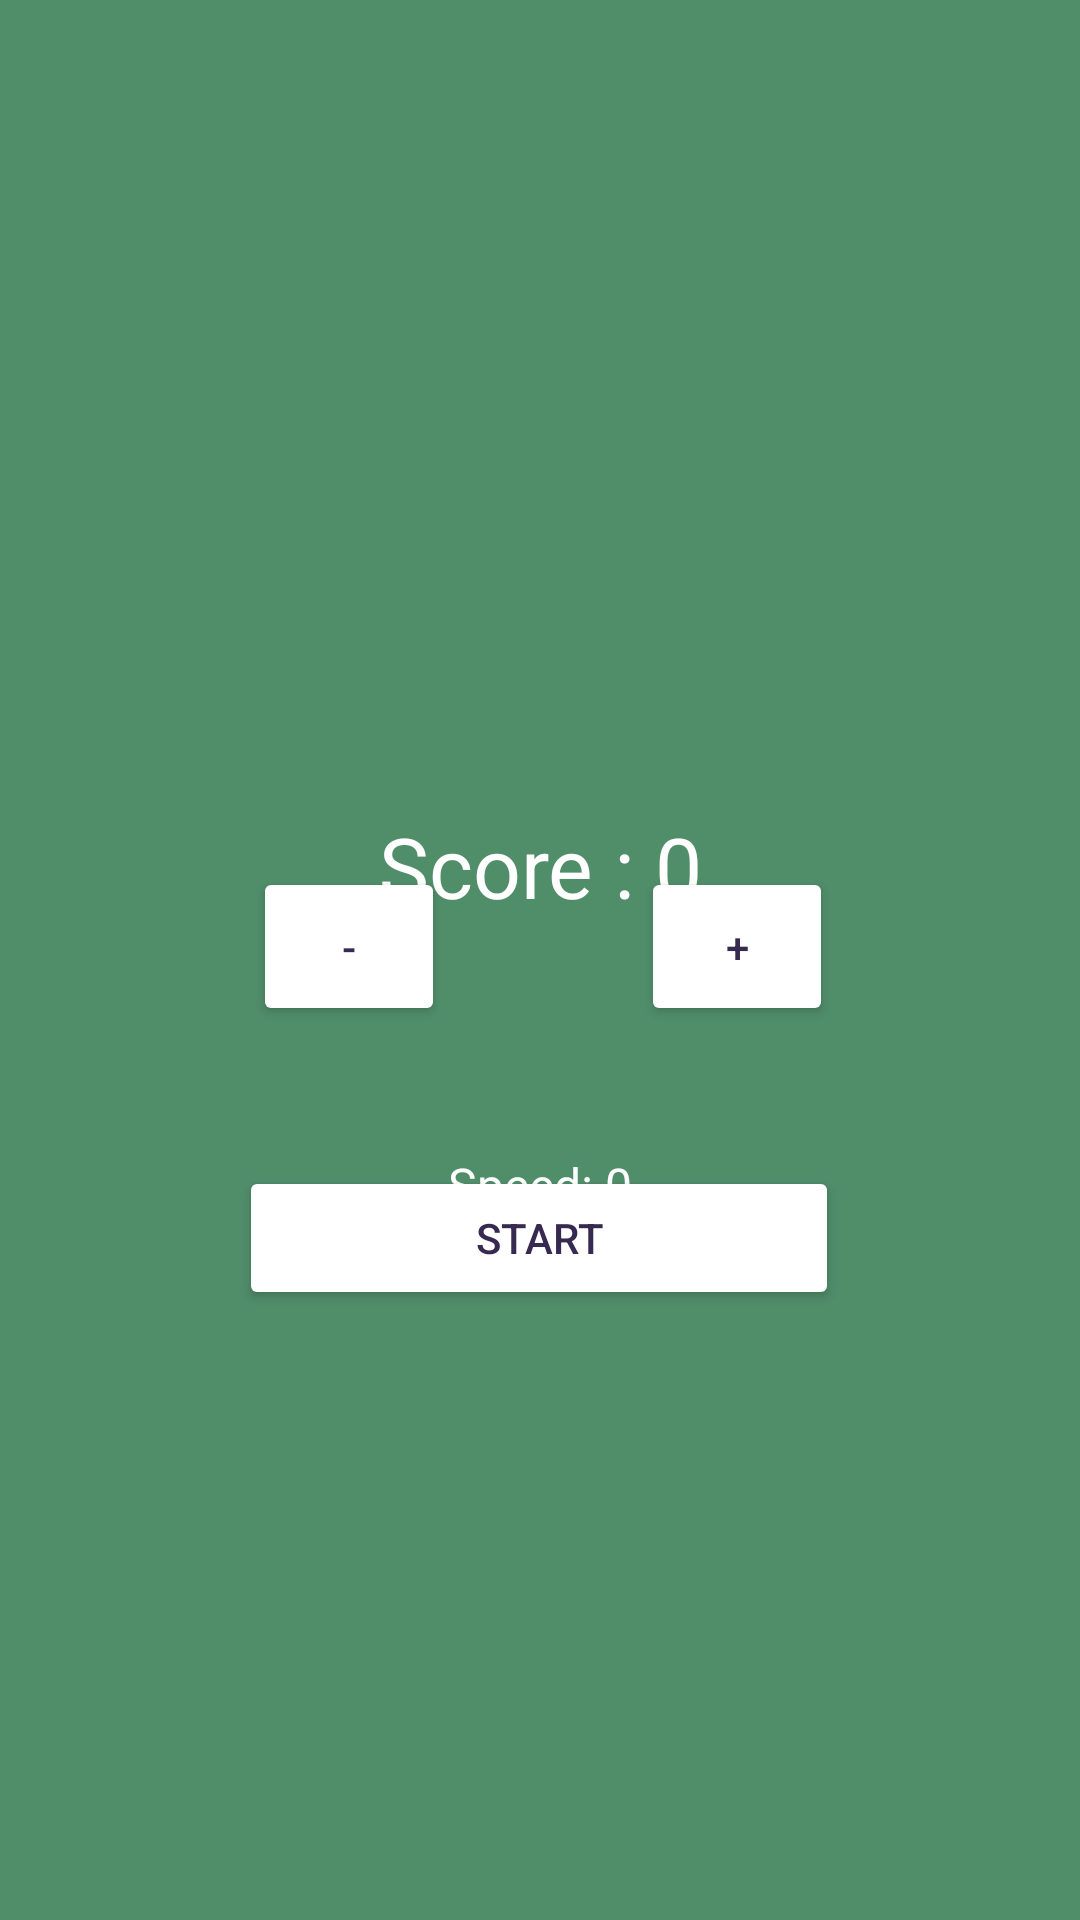

Here is an Android app screen rendered from its layout file. Give the layout XML and the strings, colors and styles it references.
<!-- AndroidManifest.xml: application theme Theme.NitroRush -->
<!-- res/layout/activity_main.xml -->
<?xml version="1.0" encoding="utf-8"?>
<androidx.constraintlayout.widget.ConstraintLayout xmlns:android="http://schemas.android.com/apk/res/android"
    xmlns:app="http://schemas.android.com/apk/res-auto"
    xmlns:tools="http://schemas.android.com/tools"
    android:layout_width="match_parent"
    android:layout_height="match_parent"
    android:background="#508D69"
    android:id="@+id/rootLayout"
    tools:context=".MainActivity">

    <ImageView
        android:id="@+id/imageView2"
        android:layout_width="698dp"
        android:layout_height="1736dp"
        android:src="@drawable/gt86"
        app:layout_constraintBottom_toBottomOf="parent"
        app:layout_constraintEnd_toEndOf="parent"
        app:layout_constraintHorizontal_bias="0.369"
        app:layout_constraintStart_toStartOf="parent"
        app:layout_constraintTop_toTopOf="parent"
        app:layout_constraintVertical_bias="0.452" />


    <TextView
        android:id="@+id/userNameTextView"
        android:layout_width="249dp"
        android:layout_height="67dp"
        android:textColor="@color/white"
        android:textSize="18sp"
        android:textStyle="bold"
        app:layout_constraintBottom_toBottomOf="parent"
        app:layout_constraintEnd_toEndOf="parent"
        app:layout_constraintHorizontal_bias="0.065"
        app:layout_constraintStart_toStartOf="parent"
        app:layout_constraintTop_toTopOf="parent"
        app:layout_constraintVertical_bias="0.06" />

    <TextView
        android:id="@+id/score"
        android:layout_width="match_parent"
        android:layout_height="wrap_content"
        android:layout_margin="15dp"
        android:text="Score : 0"
        android:textAlignment="center"
        android:textColor="@color/white"
        android:textSize="28sp"
        app:layout_constraintBottom_toBottomOf="parent"
        app:layout_constraintTop_toTopOf="parent"
        app:layout_constraintVertical_bias="0.445"
        tools:layout_editor_absoluteX="15dp" />

    <Button
        android:id="@+id/startBtn"
        android:layout_width="200dp"
        android:layout_height="wrap_content"
        android:layout_margin="15dp"
        android:gravity="center"

        android:text="Start"
        android:textColor="#382951"
        app:backgroundTint="@color/white"
        app:layout_constraintBottom_toBottomOf="parent"
        app:layout_constraintEnd_toEndOf="parent"
        app:layout_constraintHorizontal_bias="0.497"
        app:layout_constraintStart_toStartOf="parent"
        app:layout_constraintTop_toTopOf="@+id/imageView2"
        app:layout_constraintVertical_bias="0.822" />

    <Button
        android:id="@+id/speedup"
        android:layout_width="64dp"
        android:layout_height="53dp"
        android:layout_margin="15dp"
        android:gravity="center"
        android:text="+"
        android:textColor="#382951"
        app:backgroundTint="@color/white"
        app:layout_constraintBottom_toBottomOf="parent"
        app:layout_constraintEnd_toEndOf="parent"
        app:layout_constraintHorizontal_bias="0.747"
        app:layout_constraintStart_toStartOf="parent"
        app:layout_constraintTop_toTopOf="@+id/imageView2"
        app:layout_constraintVertical_bias="0.731" />

    <Button
        android:id="@+id/speeddown"
        android:layout_width="64dp"
        android:layout_height="53dp"
        android:layout_margin="15dp"
        android:gravity="center"
        android:text="-"
        android:textColor="#382951"
        app:backgroundTint="@color/white"
        app:layout_constraintBottom_toBottomOf="parent"
        app:layout_constraintEnd_toEndOf="parent"
        app:layout_constraintHorizontal_bias="0.261"
        app:layout_constraintStart_toStartOf="parent"
        app:layout_constraintTop_toTopOf="@+id/imageView2"
        app:layout_constraintVertical_bias="0.731" />

    <TextView
        android:id="@+id/speedText"
        android:layout_width="wrap_content"
        android:layout_height="wrap_content"
        android:layout_marginTop="384dp"
        android:text="Speed: 0"
        android:textColor="@android:color/white"
        android:textSize="16sp"
        app:layout_constraintEnd_toEndOf="parent"
        app:layout_constraintStart_toStartOf="parent"
        app:layout_constraintTop_toTopOf="parent" />

</androidx.constraintlayout.widget.ConstraintLayout>
<!-- resources referenced by this layout -->
<resources>
  <style name="Theme.NitroRush" parent="Base.Theme.NitroRush" />
  <style name="Base.Theme.NitroRush" parent="Theme.Material3.DayNight.NoActionBar">
          
          
      </style>
  <!-- not gathered from this repository: default colours our renderer supplied (Android Studio template values) -->
  <color name="white">#FFFFFFFF</color>
</resources>
